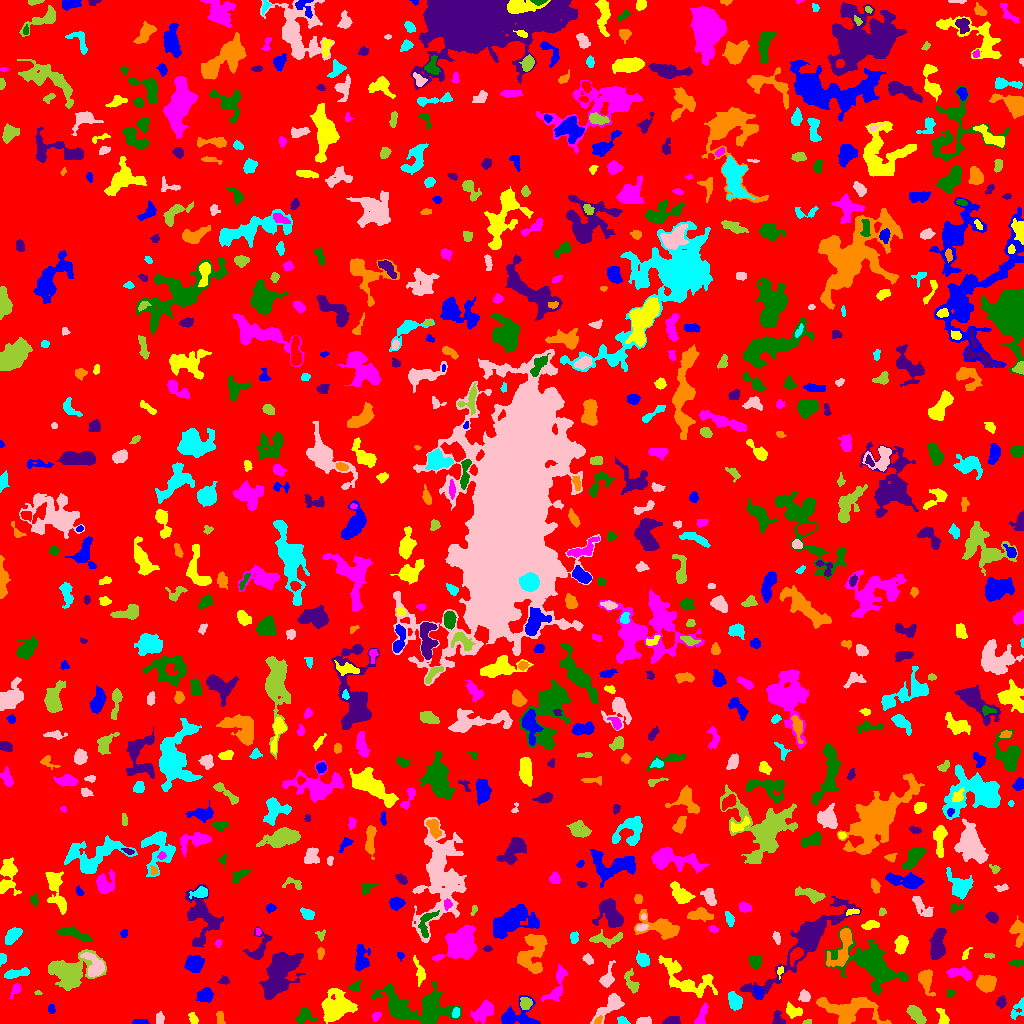

Data behind this chart, as committed beside it:
ID, X, Y, A, B, theta, total_flux, mu_max, mu_median, mu_mean, R_fwhm, R_e, R10, R90, x_start, x_end, y_start, y_end, area, greylevel
0, 521, 506.7, 301.7, 296.4, 0.611, 1903464, 14.0, 2.0, 2.427, 63.56, 246.9, 95.87, 387.6, 0, 1023, 0, 1023, 784233, 2.427
1, 140.0, 1.411, 4.376, 1.269, 0.0, 158.0, 4.0, 2.0, 2.0, 4.107, 2.821, 1.128, 4.334, 132, 149, 0, 4, 79, 7.0
2, 942.3, 5.54, 5.174, 2.138, -1.199, 200.0, 4.0, 1.0, 1.46, 4.297, 3.338, 1.128, 5.441, 936, 949, 0, 15, 137, 7.46
3, 484, 12.37, 5.819, 3.479, 0.7803, 848.0, 7.0, 2.0, 2.601, 5.614, 5.352, 2.034, 8.519, 471, 493, 0, 23, 326, 7.601
4, 304.7, 7.806, 4.474, 3.622, 0.1693, 501.0, 6.0, 2.0, 2.493, 5.412, 4.37, 1.693, 6.77, 295, 317, 0, 16, 201, 8.493
5, 671.1, 2.245, 3.675, 1.858, 0.08667, 747.0, 17.0, 5.0, 5.929, 3.338, 3.09, 1.128, 5.015, 662, 680, 0, 7, 126, 10.93
6, 598.4, 3.024, 2.715, 1.31, 0.907, 85.0, 4.0, 2.0, 1.518, 3.038, 2.185, 0.7979, 3.385, 594, 602, 0, 8, 56, 11.52
7, 624, 2.52, 2.884, 1.517, -0.6966, 102.0, 5.0, 1.0, 1.291, 2.111, 1.954, 0.7979, 3.613, 617, 630, 0, 7, 79, 7.291
8, 643.3, 2.085, 3.661, 1.665, 0.08662, 505.0, 12.0, 5.0, 4.856, 3.613, 2.985, 1.128, 4.787, 636, 651, 0, 7, 104, 9.856
9, 807.3, 1.558, 2.291, 1.172, 0.263, 95.0, 4.0, 2.0, 2.317, 3.141, 2.034, 0.7979, 3.09, 802, 811, 0, 4, 41, 8.317
10, 104.9, 16.31, 5.788, 1.979, -1.547, 534.0, 6.0, 3.0, 3.16, 5.917, 4.37, 1.784, 6.482, 100, 109, 5, 30, 169, 10.16
11, 518.4, 6.61, 9.838, 6.463, 0.05854, 1163, 6.0, 2.0, 2.567, 8.444, 6.433, 2.523, 10.01, 501, 540, 0, 28, 453, 7.567
12, 193.3, 4.633, 2.946, 1.815, -1.12, 330.0, 7.0, 3.0, 3.587, 3.613, 2.877, 1.128, 4.618, 188, 198, 0, 11, 92, 9.587
13, 376.4, 7.329, 2.369, 1.708, 0.7254, 170.0, 5.0, 2.0, 2.329, 3.29, 2.523, 0.9772, 3.909, 372, 381, 2, 11, 73, 8.329
14, 395.5, 17.89, 7.506, 2.464, -1.111, 835.0, 9.0, 3.0, 3.199, 4.26, 4.853, 1.784, 7.818, 386, 407, 7, 37, 261, 11.2
15, 778.2, 3.333, 3.678, 2.631, -1.118, 300.0, 7.0, 2.0, 2.362, 2.985, 2.932, 1.128, 5.232, 772, 785, 0, 13, 127, 8.362
16, 220.1, 5.26, 3.484, 1.903, -1.504, 169.0, 3.0, 2.0, 1.76, 4.297, 3.29, 1.262, 4.983, 216, 225, 0, 12, 96, 7.76
17, 455.9, 10.53, 2.495, 1.664, 1.334, 194.0, 5.0, 3.0, 2.622, 3.478, 2.585, 0.9772, 4.029, 452, 459, 6, 16, 74, 11.62
18, 159.6, 4.561, 2.954, 1.867, 1.489, 253.0, 6.0, 2.0, 2.691, 3.827, 2.877, 1.128, 4.583, 156, 164, 0, 12, 94, 7.691
19, 916.3, 9.342, 6.014, 2.551, -0.7836, 672.0, 6.0, 3.0, 2.835, 6.358, 4.618, 1.871, 7.203, 906, 926, 0, 18, 237, 7.835
20, 976.7, 11.73, 3.115, 1.892, 0.3288, 180.0, 4.0, 2.0, 2.069, 4.478, 2.932, 1.128, 4.442, 971, 983, 6, 16, 87, 7.069
21, 51.45, 14.18, 2.353, 1.629, -1.529, 136.0, 4.0, 2.0, 2.092, 3.656, 2.459, 0.9772, 3.989, 48, 55, 10, 19, 65, 7.092
22, 792.8, 12.15, 3.819, 2.407, -0.26, 294.0, 5.0, 2.0, 1.69, 3.989, 3.613, 1.493, 5.726, 786, 802, 5, 22, 174, 7.69
23, 701.6, 7.227, 6.529, 1.984, 1.232, 485.0, 8.0, 2.0, 2.904, 4.146, 3.656, 1.382, 6.024, 694, 708, 0, 21, 167, 7.904
24, 423.5, 16.54, 19.62, 8.67, -0.1907, 4395, 12.0, 3.0, 3.684, 6.817, 10.95, 3.742, 17.29, 371, 461, 0, 42, 1193, 7.684
25, 1001, 21.41, 2.759, 2.064, 1.427, 280.0, 6.0, 3.0, 2.772, 4.107, 3.038, 1.128, 4.754, 996, 1006, 15, 28, 101, 7.772
26, 847.9, 12.26, 14.55, 6.846, -0.06858, 3190, 13.0, 3.0, 3.556, 5.754, 8.349, 2.932, 13.97, 816, 891, 0, 26, 897, 8.556
27, 1019, 15.37, 6.136, 2.734, 1.051, 361.0, 7.0, 2.0, 2.27, 2.985, 3.432, 1.262, 5.917, 1010, 1023, 4, 26, 159, 7.27
28, 609.4, 16.74, 9.729, 3.521, 0.7189, 1528, 9.0, 4.0, 4.209, 6.817, 6.103, 2.326, 9.356, 590, 624, 0, 30, 363, 8.209
29, 525.6, 19.89, 2.728, 2.607, -1.511, 325.0, 6.0, 2.0, 2.372, 4.334, 3.338, 1.262, 5.441, 520, 532, 14, 26, 137, 10.37
30, 133.2, 42.34, 17.4, 8.324, 0.7927, 39490, 114.0, 4.0, 12.68, 8.137, 9.132, 3.432, 22.72, 63, 186, 0, 94, 3115, 16.68
31, 205, 28.16, 3.627, 2.956, 0.4451, 702.0, 8.0, 3.0, 3.441, 5.47, 4.146, 1.596, 6.676, 196, 213, 21, 36, 204, 8.441
32, 336.7, 16.22, 8.078, 6.479, 0.4364, 3458, 11.0, 4.0, 4.667, 9.356, 8.425, 3.338, 13.2, 321, 357, 0, 35, 741, 9.667
33, 556.9, 37.85, 11.24, 3.596, 1.193, 634.0, 4.0, 2.0, 1.876, 8.058, 5.917, 2.185, 9.271, 541, 567, 22, 60, 338, 6.876
34, 950.1, 30.1, 1.977, 1.713, 0.5747, 120.0, 4.0, 2.0, 2.069, 3.478, 2.326, 0.7979, 3.613, 946, 955, 27, 34, 58, 7.069
35, 805.7, 81.07, 32.32, 6.405, 0.7699, 4846, 12.0, 2.0, 2.916, 7.464, 11.74, 3.989, 19.52, 740, 861, 24, 127, 1662, 7.916
36, 925.2, 44.09, 5.193, 3.025, -1.312, 1226, 14.0, 3.0, 4.474, 4.951, 4.37, 1.693, 7.356, 918, 935, 27, 54, 274, 9.474
37, 734.4, 22.11, 4.201, 2.869, -1.251, 971.0, 10.0, 4.0, 4.454, 5.726, 4.406, 1.784, 6.933, 728, 742, 13, 32, 218, 10.45
38, 804.4, 27.02, 2.52, 2.502, -0.372, 396.0, 7.0, 3.0, 3.328, 3.989, 3.141, 1.262, 5.046, 798, 810, 22, 34, 119, 9.328
39, 37.88, 30.52, 1.574, 0.8159, 0.06808, 33.0, 3.0, 1.0, 1.031, 1.693, 1.382, 0.5642, 2.326, 34, 42, 29, 33, 32, 7.031
40, 185.4, 31.91, 4.663, 2.606, 1.35, 430.0, 5.0, 3.0, 2.515, 5.352, 4.029, 1.596, 6.103, 180, 192, 17, 40, 171, 7.515
41, 758.4, 31.36, 2.876, 1.574, -1.069, 146.0, 4.0, 1.0, 1.537, 3.827, 2.706, 0.9772, 4.222, 753, 763, 25, 37, 95, 9.537
42, 687.9, 42.81, 16.13, 7.002, -0.462, 1463, 6.0, 2.0, 1.9, 8.33, 8.273, 3.192, 13.47, 658, 717, 26, 68, 770, 6.9
43, 15.29, 33.98, 3.645, 1.846, 1.068, 175.0, 4.0, 1.0, 1.75, 3.827, 2.932, 1.128, 4.983, 9, 20, 25, 40, 100, 7.75
44, 355.3, 36.84, 3.004, 2.074, 0.6293, 293.0, 6.0, 3.0, 2.901, 4.068, 2.985, 1.128, 4.754, 348, 361, 32, 44, 101, 9.901
45, 224.4, 42.6, 2.223, 1.721, 0.9005, 94.0, 4.0, 1.0, 1.221, 3.09, 2.326, 0.7979, 3.656, 217, 229, 39, 48, 77, 7.221
46, 985.8, 39.88, 4.484, 3.892, 0.04596, 1764, 13.0, 6.0, 5.98, 6.103, 5.323, 2.111, 8.349, 976, 996, 31, 48, 295, 9.98
47, 16.48, 50.09, 6.978, 1.931, 0.1708, 459.0, 5.0, 2.0, 2.354, 5.232, 4.442, 1.784, 6.77, 4, 29, 45, 56, 195, 7.354
48, 607.3, 45.3, 5.824, 2.775, 1.274, 557.0, 7.0, 2.0, 2.73, 4.514, 4.068, 1.493, 6.77, 599, 615, 36, 63, 204, 7.73
49, 631.6, 40.29, 6.079, 2.639, -1.172, 424.0, 6.0, 2.0, 2.232, 4.297, 4.107, 1.596, 6.747, 624, 639, 30, 55, 190, 7.232
50, 499.6, 53.56, 5.21, 2.967, -0.5695, 619.0, 6.0, 2.0, 2.537, 6.155, 4.687, 1.871, 7.399, 488, 511, 43, 61, 244, 8.537
51, 193.9, 60.19, 4.513, 4.023, 0.3766, 1000, 7.0, 3.0, 3.559, 6.628, 5.412, 2.257, 8.349, 184, 204, 51, 68, 281, 8.559
52, 780.3, 52.4, 2.689, 1.465, 1.301, 140.0, 5.0, 2.0, 2.456, 2.877, 2.326, 0.7979, 3.568, 777, 783, 44, 57, 57, 10.46
53, 959.4, 50.44, 6.453, 2.349, -0.1733, 763.0, 9.0, 3.0, 3.346, 4.442, 4.442, 1.596, 7.114, 946, 971, 43, 57, 228, 8.346
54, 1015, 60.66, 3.492, 1.404, 0.02328, 217.0, 6.0, 2.0, 2.553, 3.478, 2.706, 0.9772, 4.406, 1008, 1023, 57, 63, 85, 8.553
55, 278.2, 47.55, 13.65, 6.699, 1.07, 5030, 13.0, 4.0, 4.363, 7.858, 10.31, 3.7, 16.7, 259, 305, 24, 71, 1153, 8.363
56, 531.6, 70.6, 10.49, 6.674, 1.285, 1963, 9.0, 3.0, 2.804, 5.585, 7.919, 2.764, 12.54, 517, 547, 50, 89, 700, 7.804
57, 2.258, 64.81, 2.72, 1.691, 1.506, 221.0, 5.0, 3.0, 2.986, 3.827, 2.764, 1.128, 4.107, 0, 6, 57, 70, 74, 8.986
58, 588.1, 63.99, 2.533, 1.753, -0.7095, 144.0, 4.0, 1.0, 1.582, 3.742, 2.646, 0.9772, 4.26, 582, 593, 59, 70, 91, 7.582
59, 989.1, 67.81, 2.847, 1.199, -0.05868, 175.0, 6.0, 3.0, 3.302, 3.613, 2.459, 0.9772, 3.568, 984, 994, 65, 70, 53, 8.302
... 754 more rows
